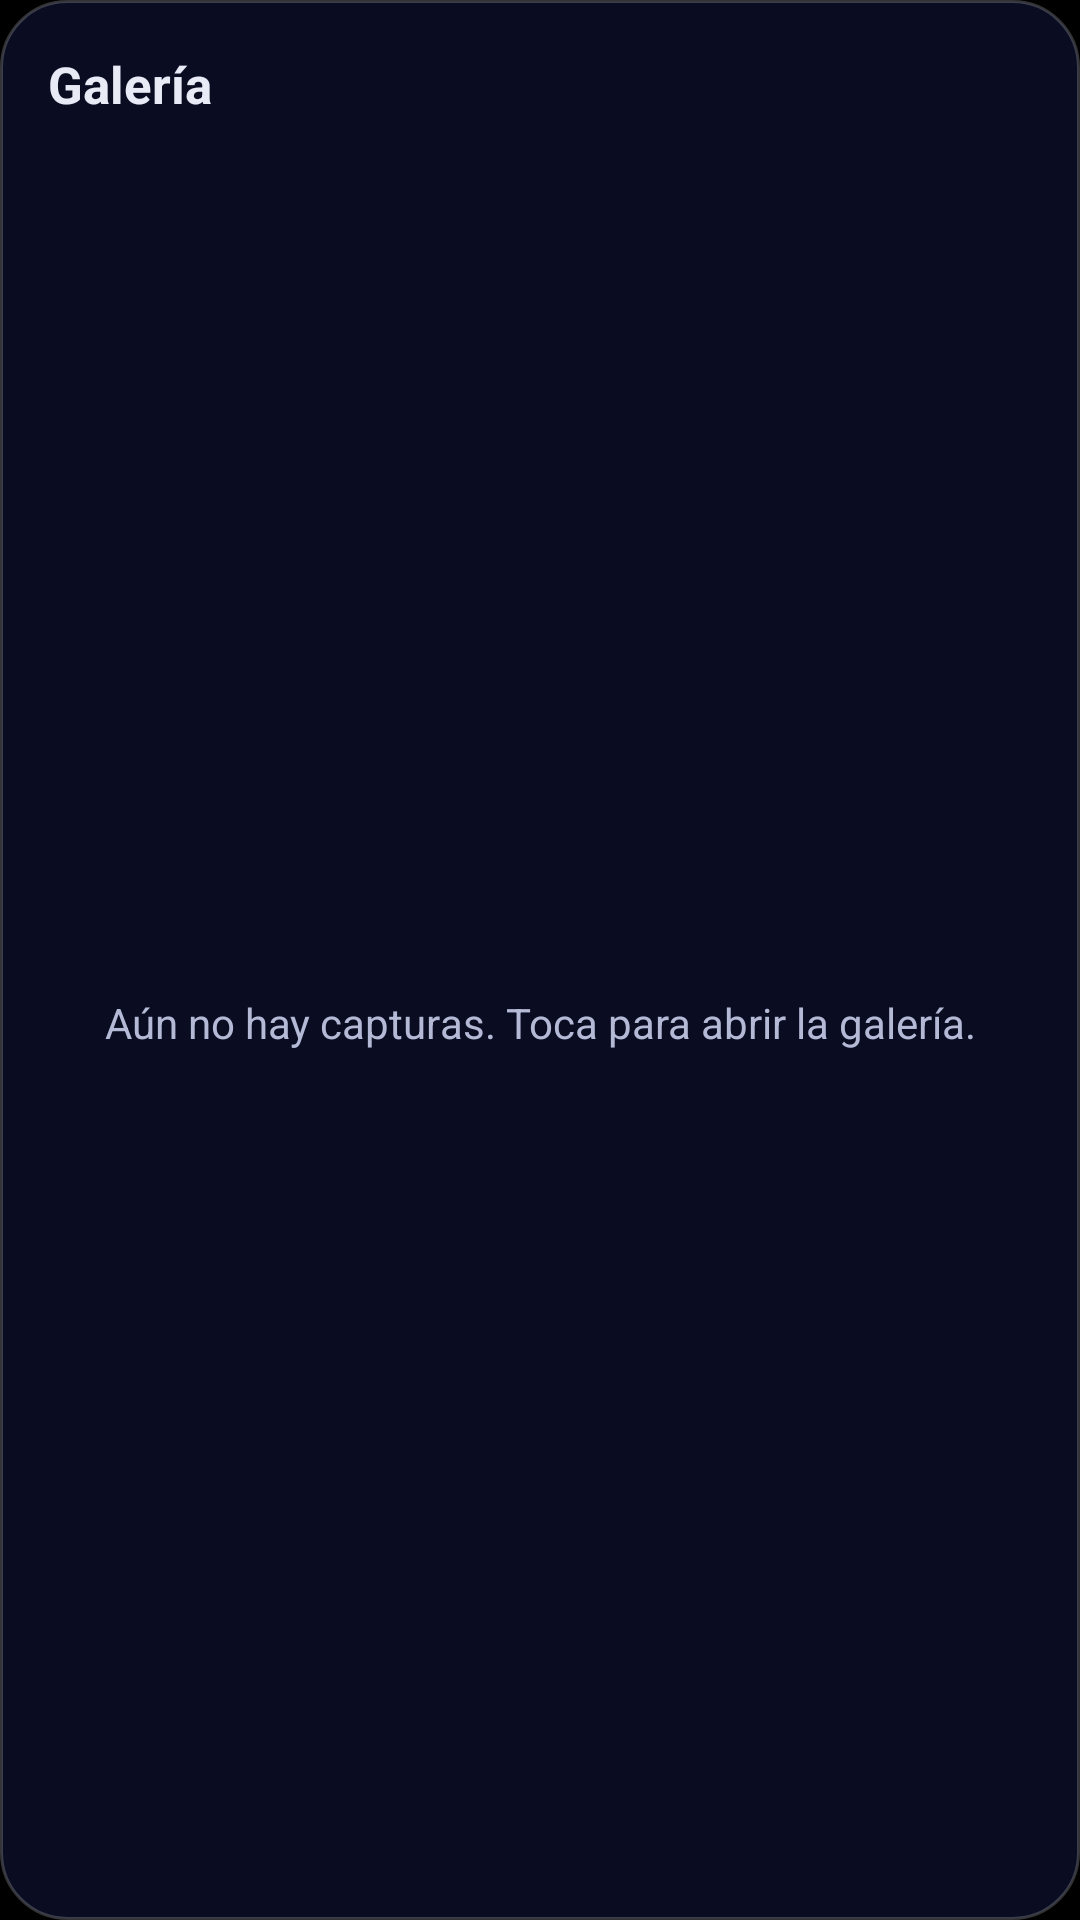

Produce the Android XML layout that renders to this screen, including the resource entries it uses.
<!-- AndroidManifest.xml: application theme Theme.PixPin -->
<!-- res/layout/widget_galeria.xml -->
<?xml version="1.0" encoding="utf-8"?>
<LinearLayout xmlns:android="http://schemas.android.com/apk/res/android"
    android:id="@+id/widget_galeria_raiz"
    android:layout_width="match_parent"
    android:layout_height="match_parent"
    android:background="@drawable/widget_fondo"
    android:orientation="vertical"
    android:padding="10dp">

    <LinearLayout
        android:id="@+id/widget_galeria_cabecera"
        android:layout_width="match_parent"
        android:layout_height="36dp"
        android:gravity="center_vertical"
        android:orientation="horizontal"
        android:paddingStart="6dp">

        <TextView
            android:layout_width="wrap_content"
            android:layout_height="wrap_content"
            android:maxLines="1"
            android:text="Galería"
            android:textColor="@color/widget_tinta"
            android:textSize="17sp"
            android:textStyle="bold" />

        <TextView
            android:id="@+id/widget_galeria_cuenta"
            android:layout_width="wrap_content"
            android:layout_height="wrap_content"
            android:layout_marginStart="8dp"
            android:maxLines="1"
            android:textColor="@color/widget_dorado"
            android:textSize="15sp"
            android:textStyle="bold" />
    </LinearLayout>

    <FrameLayout
        android:layout_width="match_parent"
        android:layout_height="0dp"
        android:layout_marginTop="6dp"
        android:layout_weight="1">

        <GridView
            android:id="@+id/widget_galeria_rejilla"
            android:layout_width="match_parent"
            android:layout_height="match_parent"
            android:columnWidth="72dp"
            android:horizontalSpacing="6dp"
            android:numColumns="auto_fit"
            android:scrollbars="none"
            android:stretchMode="columnWidth"
            android:verticalSpacing="6dp" />

        <TextView
            android:id="@+id/widget_galeria_vacio"
            android:layout_width="match_parent"
            android:layout_height="match_parent"
            android:gravity="center"
            android:padding="12dp"
            android:text="Aún no hay capturas. Toca para abrir la galería."
            android:textColor="@color/widget_tinta_suave"
            android:textSize="14sp" />
    </FrameLayout>
</LinearLayout>
<!-- resources referenced by this layout -->
<resources>
  <color name="widget_dorado">#FFFFD27A</color>
  <color name="widget_tinta">#FFE8EAF6</color>
  <color name="widget_tinta_suave">#FFB4B9D6</color>
  <!-- drawable widget_fondo (drawable) -->
  <?xml version="1.0" encoding="utf-8"?>
  <shape xmlns:android="http://schemas.android.com/apk/res/android" android:shape="rectangle">
      <solid android:color="@color/widget_fondo" />
      <stroke android:width="1dp" android:color="@color/widget_borde" />
      <corners android:radius="22dp" />
  </shape>
  <style name="Theme.PixPin" parent="android:Theme.Material.NoActionBar">
          <item name="android:windowBackground">@android:color/black</item>
          <item name="android:statusBarColor">@android:color/transparent</item>
          <item name="android:navigationBarColor">@android:color/transparent</item>
      </style>
  <color name="widget_fondo">#EB0B0F24</color>
  <color name="widget_borde">#33FFFFFF</color>
</resources>
